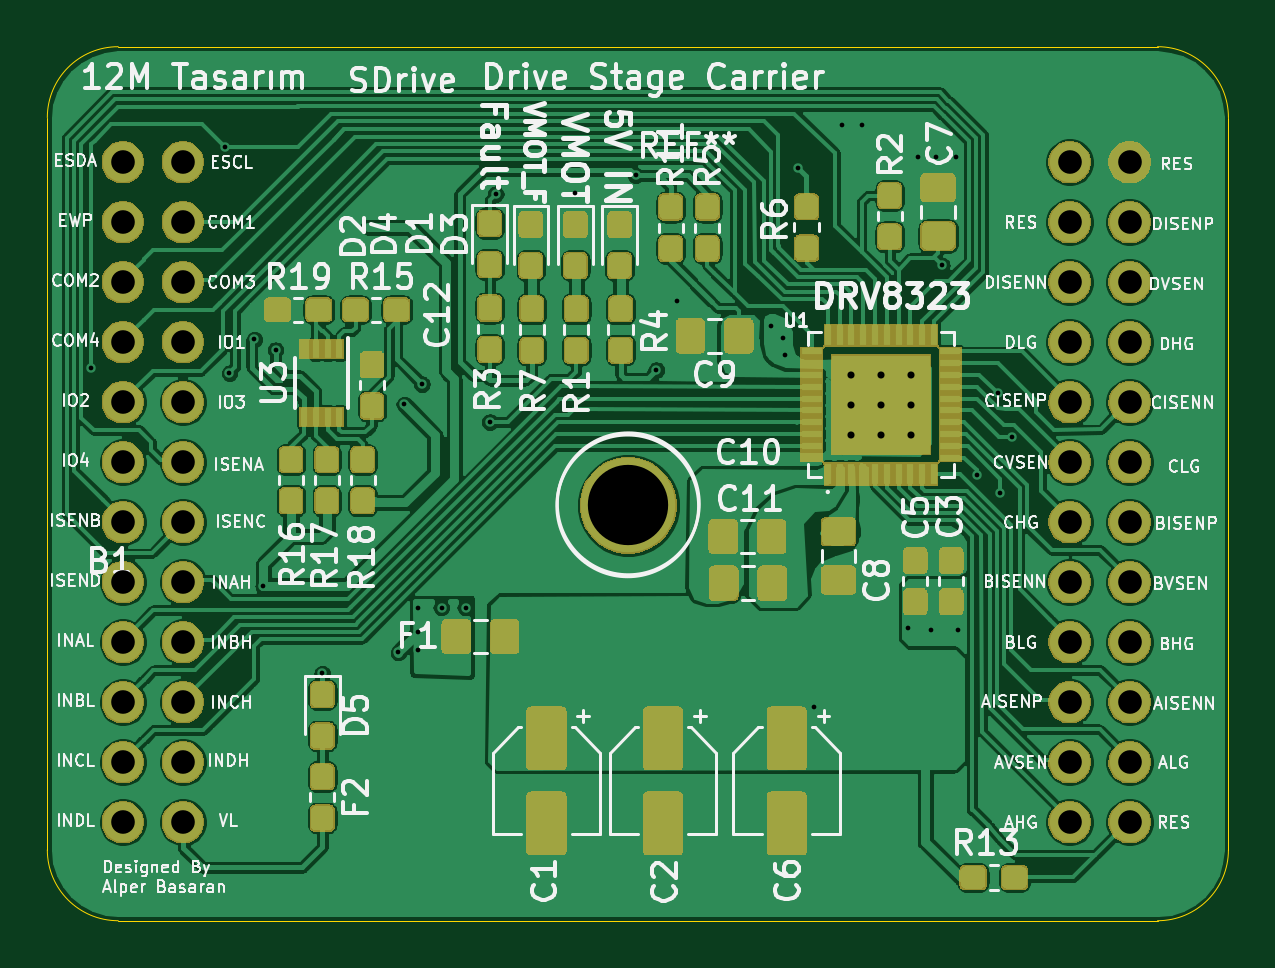
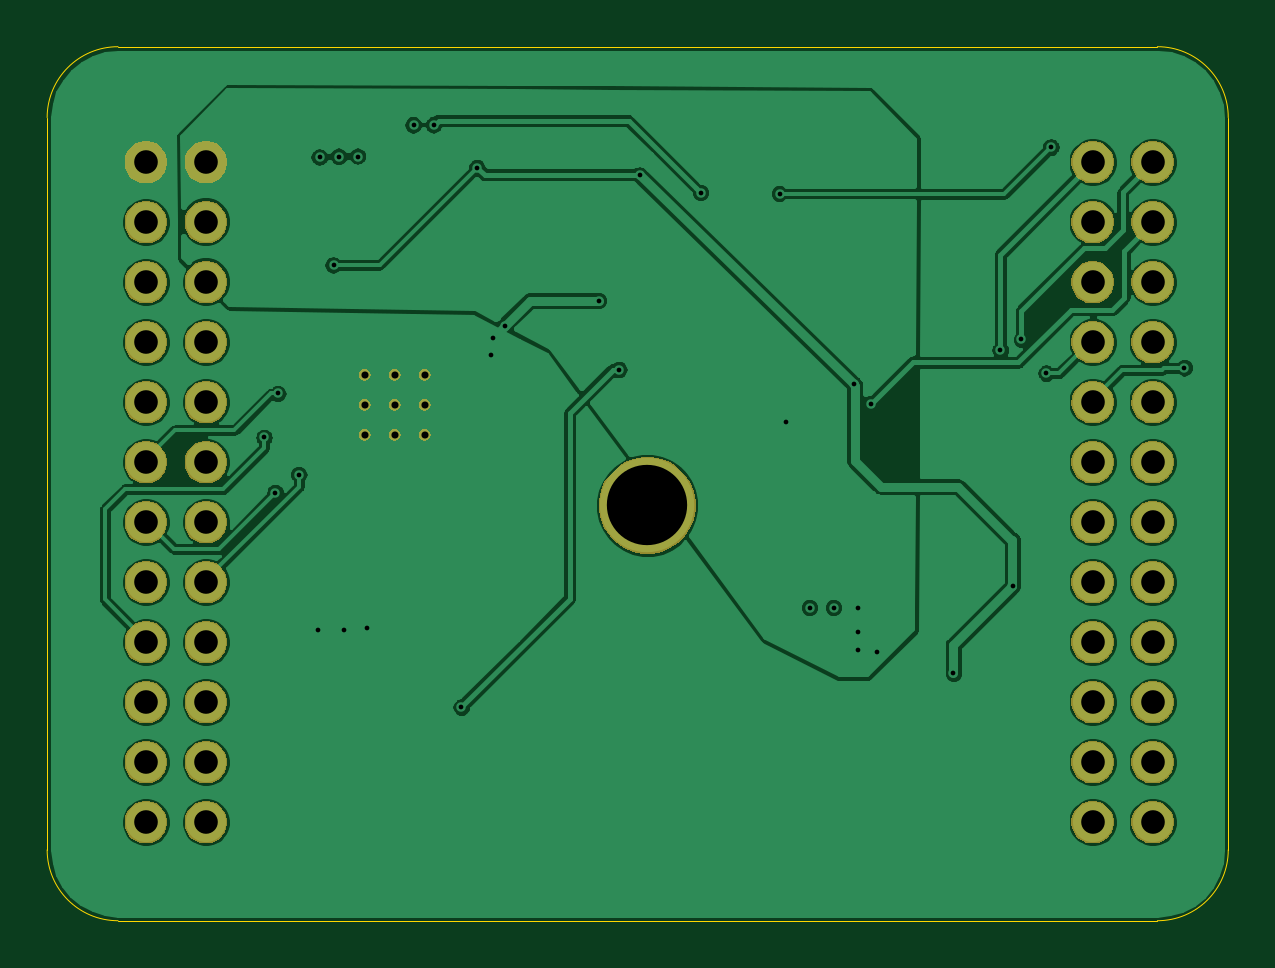
Circuit board: 10 layer files. Board 50.0 x 37.0 mm.
- bottom_copper: sDrive1-B_Cu.gbr (121828 bytes)
- bottom_mask: sDrive1-B_Mask.gbr (54466 bytes)
- paste: sDrive1-B_Paste.gbr (489 bytes)
- bottom_silk: sDrive1-B_SilkS.gbr (490 bytes)
- outline: sDrive1-Edge_Cuts.gbr (926 bytes)
- top_copper: sDrive1-F_Cu.gbr (328300 bytes)
- top_mask: sDrive1-F_Mask.gbr (100058 bytes)
- paste: sDrive1-F_Paste.gbr (103355 bytes)
- top_silk: sDrive1-F_SilkS.gbr (89024 bytes)
- drill: sDrive1.drl (1521 bytes)

=== bottom_copper: sDrive1-B_Cu.gbr (121828 bytes, source omitted) ===
=== bottom_mask: sDrive1-B_Mask.gbr (54466 bytes, source omitted) ===
=== paste: sDrive1-B_Paste.gbr ===
G04 #@! TF.GenerationSoftware,KiCad,Pcbnew,(5.1.5)-3*
G04 #@! TF.CreationDate,2021-07-19T11:54:44+02:00*
G04 #@! TF.ProjectId,sDrive1,73447269-7665-4312-9e6b-696361645f70,rev?*
G04 #@! TF.SameCoordinates,Original*
G04 #@! TF.FileFunction,Paste,Bot*
G04 #@! TF.FilePolarity,Positive*
%FSLAX46Y46*%
G04 Gerber Fmt 4.6, Leading zero omitted, Abs format (unit mm)*
G04 Created by KiCad (PCBNEW (5.1.5)-3) date 2021-07-19 11:54:44*
%MOMM*%
%LPD*%
G04 APERTURE LIST*
G04 APERTURE END LIST*
M02*

=== bottom_silk: sDrive1-B_SilkS.gbr ===
G04 #@! TF.GenerationSoftware,KiCad,Pcbnew,(5.1.5)-3*
G04 #@! TF.CreationDate,2021-07-19T11:54:44+02:00*
G04 #@! TF.ProjectId,sDrive1,73447269-7665-4312-9e6b-696361645f70,rev?*
G04 #@! TF.SameCoordinates,Original*
G04 #@! TF.FileFunction,Legend,Bot*
G04 #@! TF.FilePolarity,Positive*
%FSLAX46Y46*%
G04 Gerber Fmt 4.6, Leading zero omitted, Abs format (unit mm)*
G04 Created by KiCad (PCBNEW (5.1.5)-3) date 2021-07-19 11:54:44*
%MOMM*%
%LPD*%
G04 APERTURE LIST*
G04 APERTURE END LIST*
M02*

=== outline: sDrive1-Edge_Cuts.gbr ===
G04 #@! TF.GenerationSoftware,KiCad,Pcbnew,(5.1.5)-3*
G04 #@! TF.CreationDate,2021-07-19T11:54:44+02:00*
G04 #@! TF.ProjectId,sDrive1,73447269-7665-4312-9e6b-696361645f70,rev?*
G04 #@! TF.SameCoordinates,Original*
G04 #@! TF.FileFunction,Profile,NP*
%FSLAX46Y46*%
G04 Gerber Fmt 4.6, Leading zero omitted, Abs format (unit mm)*
G04 Created by KiCad (PCBNEW (5.1.5)-3) date 2021-07-19 11:54:44*
%MOMM*%
%LPD*%
G04 APERTURE LIST*
%ADD10C,0.050000*%
G04 APERTURE END LIST*
D10*
X2540000Y36690000D02*
G75*
G03X-460000Y33690000I0J-3000000D01*
G01*
X49540000Y33690000D02*
G75*
G03X46540000Y36690000I-3000000J0D01*
G01*
X46540000Y-310000D02*
G75*
G03X49540000Y2690000I0J3000000D01*
G01*
X-460000Y2690000D02*
G75*
G03X2540000Y-310000I3000000J0D01*
G01*
X2540000Y36690000D02*
X46540000Y36690000D01*
X49540000Y2690000D02*
X49540000Y33690000D01*
X2540000Y-310000D02*
X46540000Y-310000D01*
X-460000Y2690000D02*
X-460000Y33690000D01*
M02*

=== top_copper: sDrive1-F_Cu.gbr (328300 bytes, source omitted) ===
=== top_mask: sDrive1-F_Mask.gbr (100058 bytes, source omitted) ===
=== paste: sDrive1-F_Paste.gbr (103355 bytes, source omitted) ===
=== top_silk: sDrive1-F_SilkS.gbr (89024 bytes, source omitted) ===
=== drill: sDrive1.drl ===
M48
; DRILL file {KiCad (5.1.5)-3} date 19.07.2021 11:54:46 AM
; FORMAT={3:3/ absolute / metric / suppress leading zeros}
; #@! TF.CreationDate,2021-07-19T11:54:46+02:00
; #@! TF.GenerationSoftware,Kicad,Pcbnew,(5.1.5)-3
FMAT,2
METRIC,TZ
T1C0.200
T2C0.300
T3C1.000
T4C3.400
%
G90
G05
T1
X1400Y23100
X7050Y32440
X7250Y22870
X8300Y24300
X8674Y13876
X9200Y23850
X11176Y10160
X14400Y11050
X14650Y21550
X15222Y12926
X15222Y11910
X15222Y11148
X15396Y22404
X16238Y12926
X17254Y12926
X18270Y20800
X18524Y30452
X21860Y30500
X24450Y31240
X25320Y23000
X26175Y25925
X30170Y24850
X30670Y24350
X30770Y23650
X31330Y31550
X32011Y8735
X33170Y33360
X34030Y33360
X35980Y12070
X36380Y32040
X36960Y12010
X37180Y32030
X37410Y27430
X38000Y32000
X38090Y12000
X38890Y18580
X39780Y22010
X39890Y17810
X40360Y20150
T2
X33560Y22810
X33560Y21540
X33560Y20270
X34830Y22810
X34830Y21540
X34830Y20270
X36100Y22810
X36100Y21540
X36100Y20270
T3
X2739Y31806
X2739Y29266
X2739Y26726
X2739Y24186
X2739Y21646
X2739Y19106
X2739Y16566
X2739Y14026
X2739Y11486
X2739Y8946
X2739Y6406
X2739Y3866
X5279Y31806
X5279Y29266
X5279Y26726
X5279Y24186
X5279Y21646
X5279Y19106
X5279Y16566
X5279Y14026
X5279Y11486
X5279Y8946
X5279Y6406
X5279Y3866
X42819Y31806
X42819Y29266
X42819Y26726
X42819Y24186
X42819Y21646
X42819Y19106
X42819Y16566
X42819Y14026
X42819Y11486
X42819Y8946
X42819Y6406
X42819Y3866
X45359Y31806
X45359Y29266
X45359Y26726
X45359Y24186
X45359Y21646
X45359Y19106
X45359Y16566
X45359Y14026
X45359Y11486
X45359Y8946
X45359Y6406
X45359Y3866
T4
X24130Y17272
T0
M30
